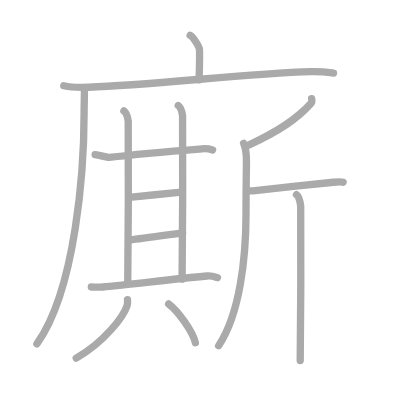
t = 0.00 s
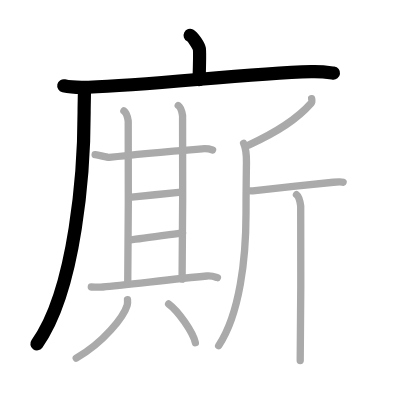
t = 3.00 s
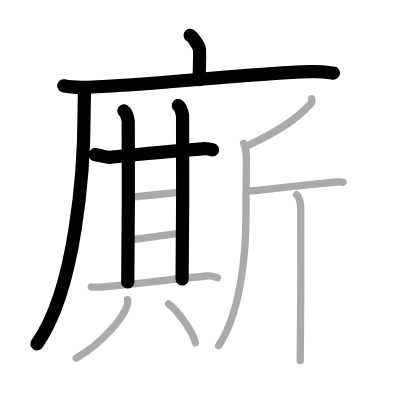
t = 6.00 s
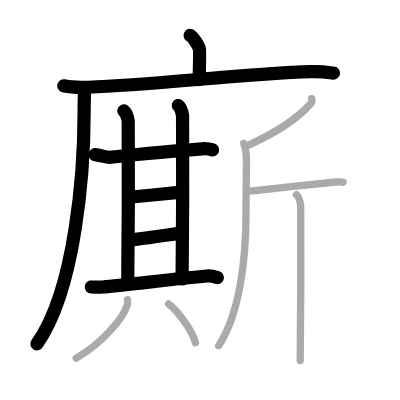
t = 9.00 s
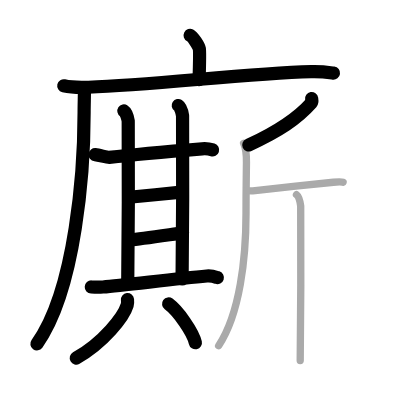
t = 12.00 s
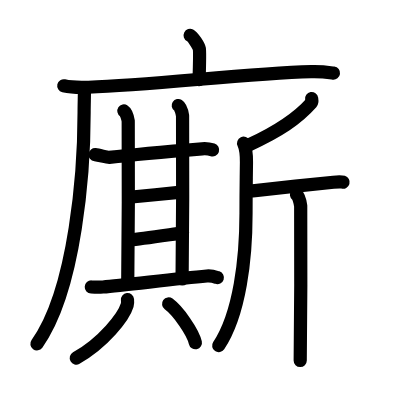
t = 15.00 s

The animated SVG that drew these frames (rendered in a browser with its animation timeline set to each time). Animation: 15 SMIL elements (animate=15); one cycle of 15.00 s.

<?xml version="1.0" standalone="no"?>
<!DOCTYPE svg PUBLIC "-//W3C//DTD SVG 1.1//EN"   "http://www.w3.org/Graphics/SVG/1.1/DTD/svg11.dtd">
<svg width="400px" height="400px"  version="1.1" xmlns="http://www.w3.org/2000/svg">
  <defs>
    <marker id="Triangle" viewBox="0 0 10 10" refX="0" refY="5" markerUnits="strokeWidth" markerWidth="3" style="stroke-opacity:0%;fill:#aaaaaa;" markerHeight="2" orient="auto">
      <path d="M 0 0 L 10 5 L 0 10 z" />
    </marker>
    
    <marker id="Arrow" viewBox="0 0 10 10" refX="5" refY="5" markerUnits="strokeWidth" markerWidth="1.8" style="stroke-opacity:0%;fill:#770000;" markerHeight="2" orient="auto">
      <path d="M 0 4 L 6 4 L 4 1 L 10 5 L 4 9 L 6 6 L 0 6 z" />
        <circle cx="5" cy="5" r="5" />
      </marker>
    
    <marker id="TriangleRed" viewBox="0 0 10 10" refX="0" refY="5" markerUnits="strokeWidth" markerWidth="3" style="stroke-opacity:0%;fill:#CC0000;" markerHeight="2" orient="auto">
      <path d="M 0 0 L 10 5 L 0 10 z" />
    </marker>
    
    <marker id="ArrowRed" viewBox="0 0 10 10" refX="5" refY="5" markerUnits="strokeWidth" markerWidth="1.8" style="stroke-opacity:0%;fill:#CC0000;" markerHeight="2" orient="auto">
      <path d="M 0 4 L 6 4 L 4 1 L 10 5 L 4 9 L 6 6 L 0 6 z" />
        <circle cx="5" cy="5" r="5" />
      </marker>
    
  </defs>
  
  <path style="fill:#ffffff; fill-opacity:100%; fill-rule:evenodd; stroke-width:0;" d="M 0 0 L 400px 0 L 400px 400px L 0 400px L 0 0" />

  <g transform="scale(3.6697247706422 3.6697247706422)">
<path style="fill:none; fill-opacity:0%; fill-rule:evenodd; stroke:#aaaaaa; stroke-opacity:100%; stroke-width: 1.5pt; stroke-linejoin:round; stroke-linecap:round;" d="M51.81 9.63c0.76 0.38 2.36 2.88 2.51 3.65c0.15 0.77 0.08 3.65-0.07 8.46"></path>
<path style="fill:none; fill-opacity:0%; fill-rule:evenodd; stroke:#aaaaaa; stroke-opacity:100%; stroke-width: 1.5pt; stroke-linejoin:round; stroke-linecap:round;" d="M17.38 23.37c1.75 0.4 4.96 0.47 6.71 0.4c18.22-0.67 43.01-3.72 60.66-4.24c2.91-0.09 4.67 0.19 6.13 0.39"></path>
<path style="fill:none; fill-opacity:0%; fill-rule:evenodd; stroke:#aaaaaa; stroke-opacity:100%; stroke-width: 1.5pt; stroke-linejoin:round; stroke-linecap:round;" d="M23 24c0.04 1.65-0.08 4.26-0.08 6.64c0 15.11-2.17 48.11-12.87 63.07"></path>
<path style="fill:none; fill-opacity:0%; fill-rule:evenodd; stroke:#aaaaaa; stroke-opacity:100%; stroke-width: 1.5pt; stroke-linejoin:round; stroke-linecap:round;" d="M25.92 42.14c1.2 0.14 3.24 0.81 3.81 0.75c5.23-0.61 18.93-1.83 25.35-2.34c0.95-0.08 2.38 0.15 2.85 0.3"></path>
<path style="fill:none; fill-opacity:0%; fill-rule:evenodd; stroke:#aaaaaa; stroke-opacity:100%; stroke-width: 1.5pt; stroke-linejoin:round; stroke-linecap:round;" d="M33.76 30.23c0.66 0.43 1.05 1.92 1.18 2.77c0.13 0.85 0 38.55-0.13 43.88"></path>
<path style="fill:none; fill-opacity:0%; fill-rule:evenodd; stroke:#aaaaaa; stroke-opacity:100%; stroke-width: 1.5pt; stroke-linejoin:round; stroke-linecap:round;" d="M48.57 28.75c0.66 0.43 1.05 1.92 1.18 2.77c0.13 0.85 0 39.21-0.13 44.54"></path>
<path style="fill:none; fill-opacity:0%; fill-rule:evenodd; stroke:#aaaaaa; stroke-opacity:100%; stroke-width: 1.5pt; stroke-linejoin:round; stroke-linecap:round;" d="M35.19 53.76c2.42-0.21 11.94-1.19 14.21-1.4"></path>
<path style="fill:none; fill-opacity:0%; fill-rule:evenodd; stroke:#aaaaaa; stroke-opacity:100%; stroke-width: 1.5pt; stroke-linejoin:round; stroke-linecap:round;" d="M35.54 65.35c2.72-0.21 11.03-1.47 14.21-1.9"></path>
<path style="fill:none; fill-opacity:0%; fill-rule:evenodd; stroke:#aaaaaa; stroke-opacity:100%; stroke-width: 1.5pt; stroke-linejoin:round; stroke-linecap:round;" d="M24.88 78.2c1.17 0.06 2.33 0.07 3.17 0c5.7-0.45 19.2-2.17 28.31-2.99c1.37-0.12 2.2 0.21 2.89 0.44"></path>
<path style="fill:none; fill-opacity:0%; fill-rule:evenodd; stroke:#aaaaaa; stroke-opacity:100%; stroke-width: 1.5pt; stroke-linejoin:round; stroke-linecap:round;" d="M34.74 81.65c0.04 0.38 0.08 0.97-0.08 1.51c-0.95 3.18-6.41 10.16-13.89 14.43"></path>
<path style="fill:none; fill-opacity:0%; fill-rule:evenodd; stroke:#aaaaaa; stroke-opacity:100%; stroke-width: 1.5pt; stroke-linejoin:round; stroke-linecap:round;" d="M45.95 82.82c2.57 1.87 6.65 7.68 7.29 10.58"></path>
<path style="fill:none; fill-opacity:0%; fill-rule:evenodd; stroke:#aaaaaa; stroke-opacity:100%; stroke-width: 1.5pt; stroke-linejoin:round; stroke-linecap:round;" d="M84.92 26.87c0.05 0.3 0.19 0.88-0.09 1.2c-3.89 4.38-8.87 7.69-17.08 11.46"></path>
<path style="fill:none; fill-opacity:0%; fill-rule:evenodd; stroke:#aaaaaa; stroke-opacity:100%; stroke-width: 1.5pt; stroke-linejoin:round; stroke-linecap:round;" d="M66.38 39.03c0.79 1.72 0.8 3.35 0.78 5.22c-0.06 5.64-0.12 7.11-0.12 13.83c0 12.28-1.68 27.47-7.46 36.12"></path>
<path style="fill:none; fill-opacity:0%; fill-rule:evenodd; stroke:#aaaaaa; stroke-opacity:100%; stroke-width: 1.5pt; stroke-linejoin:round; stroke-linecap:round;" d="M67.28 51.87c0.29 0.15 1.44 0.18 2.24 0.09c3.98-0.46 16.41-1.83 21.33-2.3c0.79-0.08 2.16-0.15 2.65 0"></path>
<path style="fill:none; fill-opacity:0%; fill-rule:evenodd; stroke:#aaaaaa; stroke-opacity:100%; stroke-width: 1.5pt; stroke-linejoin:round; stroke-linecap:round;" d="M80.79 53.03c0.64 0.48 1.02 2.15 1.15 3.1c0.13 0.95 0 36.16-0.13 42.12"></path>

<path style="fill:none; fill-opacity:0%; fill-rule:evenodd; stroke:#000000; stroke-opacity:100%; stroke-width: 2.7pt; stroke-linejoin:round; stroke-linecap:round;" d="M51.81 9.63c0.76 0.38 2.36 2.88 2.51 3.65c0.15 0.77 0.08 3.65-0.07 8.46" pathLength="100" stroke-dashoffset="100" stroke-dasharray="100 105"><animate id="dashAnim1" attributeName="stroke-dashoffset" from="100" to="0" dur="1s" calcMode="linear" fill="freeze"/></path>
<path style="fill:none; fill-opacity:0%; fill-rule:evenodd; stroke:#000000; stroke-opacity:100%; stroke-width: 2.7pt; stroke-linejoin:round; stroke-linecap:round;" d="M17.38 23.37c1.75 0.4 4.96 0.47 6.71 0.4c18.22-0.67 43.01-3.72 60.66-4.24c2.91-0.09 4.67 0.19 6.13 0.39" pathLength="100" stroke-dashoffset="100" stroke-dasharray="100 105"><animate id="dashAnim2" attributeName="stroke-dashoffset" from="100" to="0" dur="1s" calcMode="linear" begin="dashAnim1.end" fill="freeze"/></path>
<path style="fill:none; fill-opacity:0%; fill-rule:evenodd; stroke:#000000; stroke-opacity:100%; stroke-width: 2.7pt; stroke-linejoin:round; stroke-linecap:round;" d="M23 24c0.04 1.65-0.08 4.26-0.08 6.64c0 15.11-2.17 48.11-12.87 63.07" pathLength="100" stroke-dashoffset="100" stroke-dasharray="100 105"><animate id="dashAnim3" attributeName="stroke-dashoffset" from="100" to="0" dur="1s" calcMode="linear" begin="dashAnim2.end" fill="freeze"/></path>
<path style="fill:none; fill-opacity:0%; fill-rule:evenodd; stroke:#000000; stroke-opacity:100%; stroke-width: 2.7pt; stroke-linejoin:round; stroke-linecap:round;" d="M25.92 42.14c1.2 0.14 3.24 0.81 3.81 0.75c5.23-0.61 18.93-1.83 25.35-2.34c0.95-0.08 2.38 0.15 2.85 0.3" pathLength="100" stroke-dashoffset="100" stroke-dasharray="100 105"><animate id="dashAnim4" attributeName="stroke-dashoffset" from="100" to="0" dur="1s" calcMode="linear" begin="dashAnim3.end" fill="freeze"/></path>
<path style="fill:none; fill-opacity:0%; fill-rule:evenodd; stroke:#000000; stroke-opacity:100%; stroke-width: 2.7pt; stroke-linejoin:round; stroke-linecap:round;" d="M33.76 30.23c0.66 0.43 1.05 1.92 1.18 2.77c0.13 0.85 0 38.55-0.13 43.88" pathLength="100" stroke-dashoffset="100" stroke-dasharray="100 105"><animate id="dashAnim5" attributeName="stroke-dashoffset" from="100" to="0" dur="1s" calcMode="linear" begin="dashAnim4.end" fill="freeze"/></path>
<path style="fill:none; fill-opacity:0%; fill-rule:evenodd; stroke:#000000; stroke-opacity:100%; stroke-width: 2.7pt; stroke-linejoin:round; stroke-linecap:round;" d="M48.57 28.75c0.66 0.43 1.05 1.92 1.18 2.77c0.13 0.85 0 39.21-0.13 44.54" pathLength="100" stroke-dashoffset="100" stroke-dasharray="100 105"><animate id="dashAnim6" attributeName="stroke-dashoffset" from="100" to="0" dur="1s" calcMode="linear" begin="dashAnim5.end" fill="freeze"/></path>
<path style="fill:none; fill-opacity:0%; fill-rule:evenodd; stroke:#000000; stroke-opacity:100%; stroke-width: 2.7pt; stroke-linejoin:round; stroke-linecap:round;" d="M35.19 53.76c2.42-0.21 11.94-1.19 14.21-1.4" pathLength="100" stroke-dashoffset="100" stroke-dasharray="100 105"><animate id="dashAnim7" attributeName="stroke-dashoffset" from="100" to="0" dur="1s" calcMode="linear" begin="dashAnim6.end" fill="freeze"/></path>
<path style="fill:none; fill-opacity:0%; fill-rule:evenodd; stroke:#000000; stroke-opacity:100%; stroke-width: 2.7pt; stroke-linejoin:round; stroke-linecap:round;" d="M35.54 65.35c2.72-0.21 11.03-1.47 14.21-1.9" pathLength="100" stroke-dashoffset="100" stroke-dasharray="100 105"><animate id="dashAnim8" attributeName="stroke-dashoffset" from="100" to="0" dur="1s" calcMode="linear" begin="dashAnim7.end" fill="freeze"/></path>
<path style="fill:none; fill-opacity:0%; fill-rule:evenodd; stroke:#000000; stroke-opacity:100%; stroke-width: 2.7pt; stroke-linejoin:round; stroke-linecap:round;" d="M24.88 78.2c1.17 0.06 2.33 0.07 3.17 0c5.7-0.45 19.2-2.17 28.31-2.99c1.37-0.12 2.2 0.21 2.89 0.44" pathLength="100" stroke-dashoffset="100" stroke-dasharray="100 105"><animate id="dashAnim9" attributeName="stroke-dashoffset" from="100" to="0" dur="1s" calcMode="linear" begin="dashAnim8.end" fill="freeze"/></path>
<path style="fill:none; fill-opacity:0%; fill-rule:evenodd; stroke:#000000; stroke-opacity:100%; stroke-width: 2.7pt; stroke-linejoin:round; stroke-linecap:round;" d="M34.74 81.65c0.04 0.38 0.08 0.97-0.08 1.51c-0.95 3.18-6.41 10.16-13.89 14.43" pathLength="100" stroke-dashoffset="100" stroke-dasharray="100 105"><animate id="dashAnim10" attributeName="stroke-dashoffset" from="100" to="0" dur="1s" calcMode="linear" begin="dashAnim9.end" fill="freeze"/></path>
<path style="fill:none; fill-opacity:0%; fill-rule:evenodd; stroke:#000000; stroke-opacity:100%; stroke-width: 2.7pt; stroke-linejoin:round; stroke-linecap:round;" d="M45.95 82.82c2.57 1.87 6.65 7.68 7.29 10.58" pathLength="100" stroke-dashoffset="100" stroke-dasharray="100 105"><animate id="dashAnim11" attributeName="stroke-dashoffset" from="100" to="0" dur="1s" calcMode="linear" begin="dashAnim10.end" fill="freeze"/></path>
<path style="fill:none; fill-opacity:0%; fill-rule:evenodd; stroke:#000000; stroke-opacity:100%; stroke-width: 2.7pt; stroke-linejoin:round; stroke-linecap:round;" d="M84.92 26.87c0.05 0.3 0.19 0.88-0.09 1.2c-3.89 4.38-8.87 7.69-17.08 11.46" pathLength="100" stroke-dashoffset="100" stroke-dasharray="100 105"><animate id="dashAnim12" attributeName="stroke-dashoffset" from="100" to="0" dur="1s" calcMode="linear" begin="dashAnim11.end" fill="freeze"/></path>
<path style="fill:none; fill-opacity:0%; fill-rule:evenodd; stroke:#000000; stroke-opacity:100%; stroke-width: 2.7pt; stroke-linejoin:round; stroke-linecap:round;" d="M66.38 39.03c0.79 1.72 0.8 3.35 0.78 5.22c-0.06 5.64-0.12 7.11-0.12 13.83c0 12.28-1.68 27.47-7.46 36.12" pathLength="100" stroke-dashoffset="100" stroke-dasharray="100 105"><animate id="dashAnim13" attributeName="stroke-dashoffset" from="100" to="0" dur="1s" calcMode="linear" begin="dashAnim12.end" fill="freeze"/></path>
<path style="fill:none; fill-opacity:0%; fill-rule:evenodd; stroke:#000000; stroke-opacity:100%; stroke-width: 2.7pt; stroke-linejoin:round; stroke-linecap:round;" d="M67.28 51.87c0.29 0.15 1.44 0.18 2.24 0.09c3.98-0.46 16.41-1.83 21.33-2.3c0.79-0.08 2.16-0.15 2.65 0" pathLength="100" stroke-dashoffset="100" stroke-dasharray="100 105"><animate id="dashAnim14" attributeName="stroke-dashoffset" from="100" to="0" dur="1s" calcMode="linear" begin="dashAnim13.end" fill="freeze"/></path>
<path style="fill:none; fill-opacity:0%; fill-rule:evenodd; stroke:#000000; stroke-opacity:100%; stroke-width: 2.7pt; stroke-linejoin:round; stroke-linecap:round;" d="M80.79 53.03c0.64 0.48 1.02 2.15 1.15 3.1c0.13 0.95 0 36.16-0.13 42.12" pathLength="100" stroke-dashoffset="100" stroke-dasharray="100 105"><animate id="dashAnim15" attributeName="stroke-dashoffset" from="100" to="0" dur="1s" calcMode="linear" begin="dashAnim14.end" fill="freeze"/></path>

</g>

</svg>  
          
